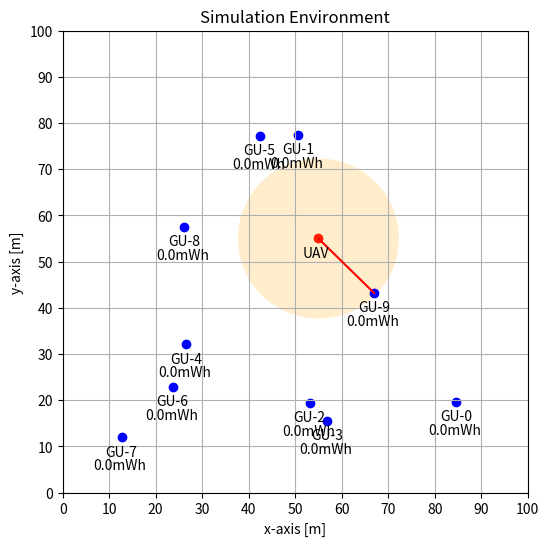

This chart was generated by the following Python code:
import numpy as np
import matplotlib.pyplot as plt
from matplotlib.patches import Ellipse
import matplotlib.patches as mpatches
from scipy.spatial import distance_matrix

#intial parameter
NUM_GU = 10  # number of ground users

X_MIN = 0  # minimum x-axis [meter]
X_MAX = 100  # maximum x-axis [meter]
Y_MIN = 0  # minimum y-axis [meter]
Y_MAX = 100  # maximum y-axis [mseter]

UAV_ALTITUDE = 10  # altitude of uav [meter]
MAX_BEAM_ANGLE = 60  # maximum beamforming angle [degree]

# maximum beamforming diameter [meter]
MAX_BEAM_DIAMETER = 2*UAV_ALTITUDE*np.tan(MAX_BEAM_ANGLE*np.pi/180)


X_GRID = 10  # number of x grid
Y_GRID = 10  # number of y grid


UAV_TX_POWER = 30  # uav's transmit power in [dBm]

#initial variables
t = 0  # time [seconds]

gu_bat = np.zeros((NUM_GU,)) # battery of ground user [mWh]

#generate variables
# generate ground user location randomly x,y,z [meters]
gu_x = np.random.uniform(low=X_MIN, high=X_MAX, size=(NUM_GU,))
gu_y = np.random.uniform(low=Y_MIN, high=Y_MAX, size=(NUM_GU,))
gu_z = np.zeros((NUM_GU,))

# print
gu_x, gu_y, gu_z

# generate meshgrid
tmp_x = np.linspace(X_MIN + X_GRID/2,X_MAX-X_GRID/2,X_GRID)
tmp_y = np.linspace(Y_MIN + Y_GRID/2,Y_MAX-Y_GRID/2,Y_GRID)
GRID = np.array(np.meshgrid(tmp_x, tmp_y))

GRID

# generate uav location

uav_x_pos = 5  # x position of uav 0,1,...,GRID_SIZE-1
uav_y_pos = 5  # y position of uav 0,1,...,GRID_SIZE-1

uav_x = GRID[1, uav_x_pos, uav_y_pos]
uav_y = GRID[0, uav_x_pos, uav_y_pos]
uav_z = UAV_ALTITUDE  # uav's altitude [meter]


# print
uav_x, uav_y, uav_z

fig, ax = plt.subplots(figsize=(6, 6))


plt.scatter(x=uav_x, y=uav_y, c="red")
plt.text(x=uav_x - 3.5, y=uav_y - 4, s=f"UAV")
beam_circle = Ellipse(
    xy=(uav_x, uav_y),
    width=MAX_BEAM_DIAMETER,
    height=MAX_BEAM_DIAMETER,
    angle=0,
    edgecolor="none",
    facecolor="orange",
    alpha=0.2,
)
uav_beam = ax.add_patch(beam_circle)



for i in range(NUM_GU):
    plt.scatter(x=gu_x[i], y=gu_y[i], c="blue")
    plt.text(x=gu_x[i] - 3.5, y=gu_y[i] - 4, s=f"GU-{i}")
    plt.text(x=gu_x[i] - 6, y=gu_y[i] - 7, s=f"{gu_bat[i]}mWh")

#if uav altitude=10m, max beam diameter=34.64m, radius=17m
#whole grid=100x100 m, 1 grid = 10 x 10 m
#gu's # = 10
#uav x,y pos => 0~9, aligned center(+0.5)
#ex. {0,1} -> {0.5, 1.5} -> {5 m, 15 m}
print(MAX_BEAM_DIAMETER)
print(gu_x)
print(gu_y)
print(gu_z)
uavx=(uav_x_pos+0.5)*10
uavy=(uav_y_pos+0.5)*10
gu_memory=np.ones((2,10)) + 10 # 2 dim. array of 11, size 10x2
tmp_state=np.ones((10,2)) 
tmp_count=0
count=0

#divide into 4 quadrants like coordinate plane and search
for k in range(10):
    if uavx<=gu_x[k]<=uavx+17 and uavy<=gu_y[k]<=uavy+17: #quadrant1
        print("quadrant1: ",end='')
        print(k)
        gu_memory[0][k]=gu_x[k]
        gu_memory[1][k]=gu_y[k]
    if uavx-17<=gu_x[k]<=uavx and uavy<=gu_y[k]<=uavy+17: #quadrant2
        print("quadrant2: ",end='')
        print(k)
        gu_memory[0][k]=gu_x[k]
        gu_memory[1][k]=gu_y[k]
    if uavx-17<=gu_x[k]<=uavx and uavy-17<=gu_y[k]<=uavy: #quadrant3
        print("quadrant3: ",end='')
        print(k)
        gu_memory[0][k]=gu_x[k]
        gu_memory[1][k]=gu_y[k]
    if uavx<=gu_x[k]<=uavx+17 and uavy-17<=gu_y[k]<=uavy: #quadrant4
        print("quadrant4: ",end='')
        print(k)
        gu_memory[0][k]=gu_x[k]
        gu_memory[1][k]=gu_y[k]
print(gu_memory)
for k in range(10):
    if gu_memory[0][k]!=11:
        if count==0:
            plt.plot([55,gu_memory[0][k]],[55,gu_memory[1][k]],color="red")
            tmp_state[tmp_count][0]=gu_memory[0][k]
            tmp_state[tmp_count][1]=gu_memory[1][k]
            print(tmp_state[tmp_count])
            count+=1
        else:
            print(tmp_state[tmp_count])
            plt.plot([tmp_state[tmp_count][0],gu_memory[0][k]],[tmp_state[tmp_count][1],gu_memory[1][k]],color="red")
            tmp_count+=1
            tmp_state[tmp_count][0]=gu_memory[0][k]
            tmp_state[tmp_count][1]=gu_memory[1][k]
            count+=1
            




plt.xlabel("x-axis [m]")
plt.ylabel("y-axis [m]")
plt.title("Simulation Environment")
plt.xticks(np.arange(X_MIN, X_MAX + 1, X_GRID))
plt.yticks(np.arange(Y_MIN, Y_MAX + 1, Y_GRID))
plt.xlim(X_MIN, X_MAX)
plt.ylim(Y_MIN, Y_MAX)
plt.grid()

plt.show()


